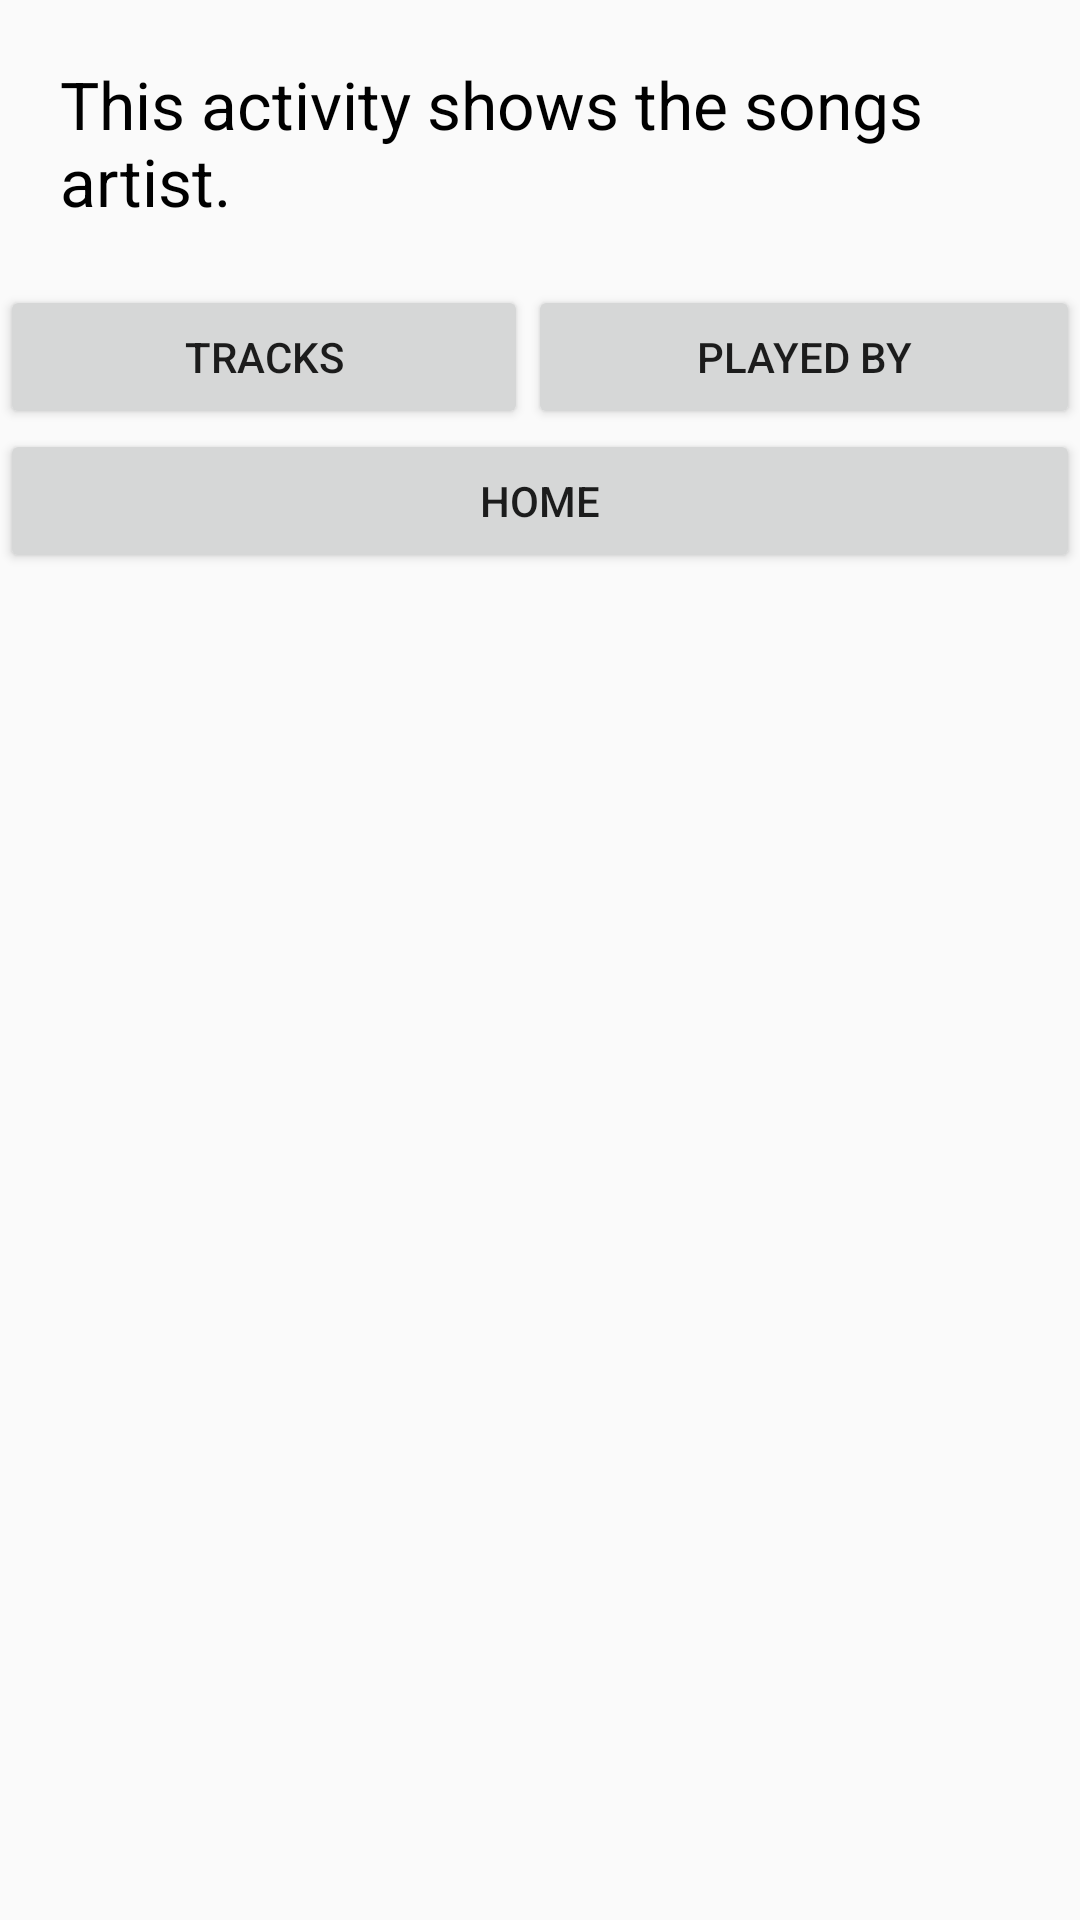

Reconstruct the res/layout file that produces this screen, plus the resources it refers to.
<!-- AndroidManifest.xml: application theme AppTheme -->
<!-- res/layout/activity_artists.xml -->
<?xml version="1.0" encoding="utf-8"?>
<LinearLayout xmlns:android="http://schemas.android.com/apk/res/android"
    xmlns:tools="http://schemas.android.com/tools"
android:layout_width="match_parent"
android:orientation="vertical"
android:layout_height="match_parent"
tools:context="com.example.android.musicstructureapp.ArtistsActivity">
<TextView
    style="@style/category_text"
    android:text="@string/artists" />
<LinearLayout
    android:layout_width="match_parent"
    android:layout_height="wrap_content"
    android:orientation="horizontal">

    <Button
        android:id="@+id/track"
        android:layout_width="wrap_content"
        android:layout_height="wrap_content"
        android:layout_weight="1"
        android:text="TRACKS" />

    <Button
        android:id="@+id/Playedby"
        android:layout_width="wrap_content"
        android:layout_height="wrap_content"
        android:layout_weight="1"
        android:text="Played By" />
</LinearLayout>
<Button
    android:layout_width="match_parent"
    android:layout_height="wrap_content"
    android:text="Home"
    android:id="@+id/home_button"
    android:layout_alignParentBottom="true"/>
</LinearLayout>
<!-- resources referenced by this layout -->
<resources>
  <string name="artists">This activity shows the songs artist.</string>
  <style name="category_text">
          <item name="android:layout_width">match_parent</item>
          <item name="android:layout_height">wrap_content</item>
          <item name="android:textColor">#000000</item>
          <item name="android:textSize">22sp</item>
          <item name="android:layout_margin">20dp</item>
          <item name="android:layout_alignParentTop">true</item>
      </style>
  <style name="AppTheme" parent="Theme.AppCompat.Light.DarkActionBar">
          
          <item name="colorPrimary">@color/colorPrimary</item>
          <item name="colorPrimaryDark">@color/colorPrimaryDark</item>
          <item name="colorAccent">@color/colorAccent</item>
      </style>
  <color name="colorPrimary">#008577</color>
  <color name="colorPrimaryDark">#00574B</color>
  <color name="colorAccent">#D81B60</color>
</resources>
